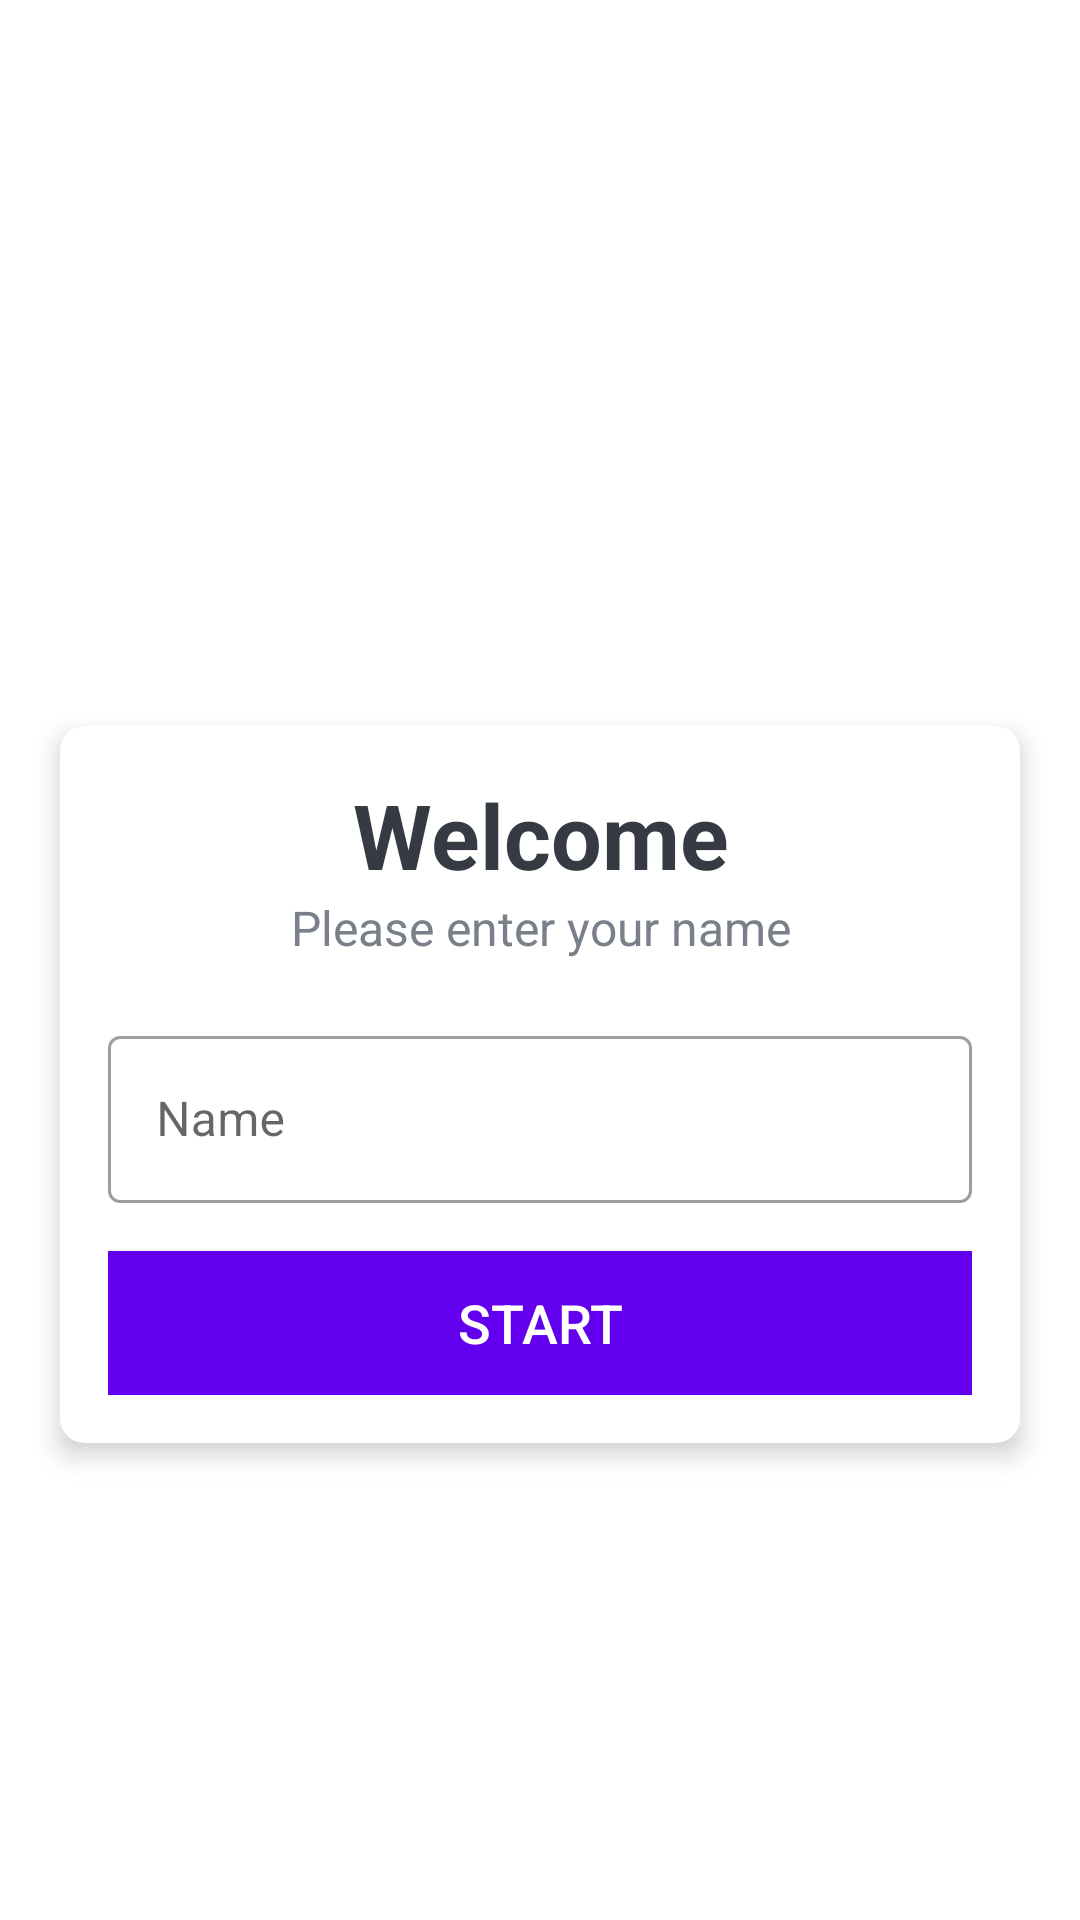

Here is an Android app screen rendered from its layout file. Give the layout XML and the strings, colors and styles it references.
<!-- AndroidManifest.xml: application theme Theme.AnubhavGupta -->
<!-- res/layout/activity_main.xml -->
<?xml version="1.0" encoding="utf-8"?>
<LinearLayout xmlns:android="http://schemas.android.com/apk/res/android"
    xmlns:app="http://schemas.android.com/apk/res-auto"
    xmlns:tools="http://schemas.android.com/tools"
    android:layout_width="match_parent"
    android:layout_height="match_parent"
    tools:context=".MainActivity"
    android:orientation="vertical"
    android:background="@drawable/menu"
    android:gravity="center">


    <TextView
        android:id="@+id/tv_app_name"
        android:layout_width="match_parent"
        android:layout_height="wrap_content"
        android:text="Space Quiz"
        android:layout_marginBottom="30dp"
        android:textSize="40sp"
        android:textStyle="bold"
        android:gravity="center"
        android:textColor="@color/white"/>
    <androidx.cardview.widget.CardView
        android:layout_width="match_parent"
        android:layout_height="wrap_content"
        android:layout_marginStart="20dp"
        android:layout_marginEnd="20dp"
        android:background="@color/white"
        app:cardCornerRadius="8dp"
        app:cardElevation="5dp">
        <LinearLayout
            android:layout_width="match_parent"
            android:layout_height="wrap_content"
            android:orientation="vertical"
            android:padding="16dp">
            <TextView
                android:layout_width="match_parent"
                android:layout_height="wrap_content"


                android:gravity="center"
                android:text="Welcome"
                android:textColor="#363A43"
                android:textSize="30sp"
                android:textStyle="bold"
                />
            <TextView
                android:layout_width="match_parent"
                android:layout_height="wrap_content"


                android:gravity="center"
                android:text="Please enter your name"
                android:textColor="#7A8089"
                android:textSize="16sp"

                />
            <com.google.android.material.textfield.TextInputLayout
                android:layout_width="match_parent"
                android:layout_height="wrap_content"
                android:layout_marginTop="20dp"
                style= "@style/Widget.MaterialComponents.TextInputLayout.OutlinedBox">
                <EditText
                    android:id="@+id/et_name"
                    android:layout_width="match_parent"
                    android:layout_height="wrap_content"
                    android:hint="Name"
                    android:textColor="#363A43"
                    android:textColorHint="#7A8089"/>
            </com.google.android.material.textfield.TextInputLayout>
            <Button
                android:id="@+id/btn_start"
                android:layout_width="match_parent"
                android:layout_height="wrap_content"
                android:layout_marginTop="16dp"
                android:background="@color/design_default_color_primary"
                android:text="Start"
                android:textSize="18sp"
                android:textColor="@color/white"

                />
        </LinearLayout>
    </androidx.cardview.widget.CardView>

</LinearLayout>
<!-- resources referenced by this layout -->
<resources>
  <style name="Theme.AnubhavGupta" parent="Theme.MaterialComponents.DayNight.NoActionBar">
          
          <item name="colorPrimary">@color/purple_500</item>
          <item name="colorPrimaryVariant">@color/purple_700</item>
          <item name="colorOnPrimary">@color/white</item>
          
          <item name="colorSecondary">@color/teal_200</item>
          <item name="colorSecondaryVariant">@color/teal_700</item>
          <item name="colorOnSecondary">@color/black</item>
          
          <item name="android:statusBarColor" tools:targetApi="l">?attr/colorPrimaryVariant</item>
          
      </style>
  <!-- not gathered from this repository: default colours our renderer supplied (Android Studio template values) -->
  <color name="purple_500">#FF6200EE</color>
  <color name="purple_700">#FF3700B3</color>
  <color name="teal_200">#FF03DAC5</color>
  <color name="teal_700">#FF018786</color>
  <color name="black">#FF000000</color>
  <color name="white">#FFFFFFFF</color>
</resources>
